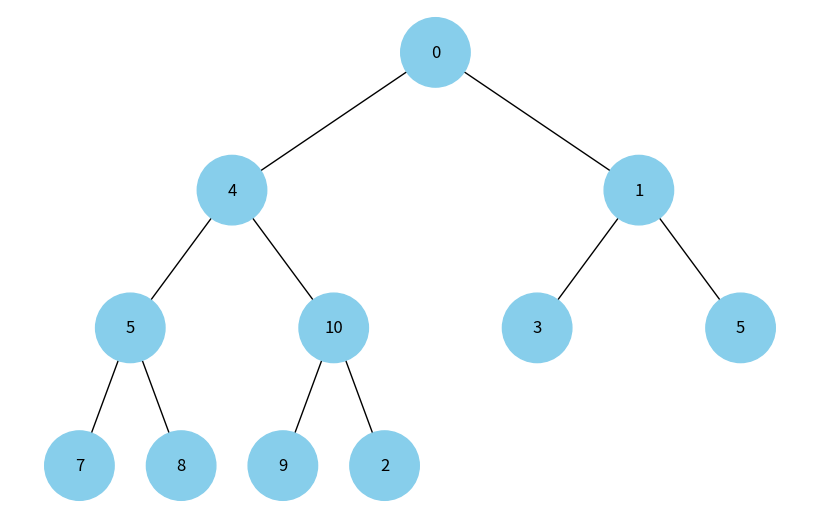

Generate this figure with matplotlib:
import uuid
import networkx as nx
import matplotlib.pyplot as plt


class Node:
    def __init__(self, key, color="skyblue"):
        self.left = None
        self.right = None
        self.val = key
        self.color = color   # Додатковий аргумент для зберігання кольору вузла
        self.id = str(uuid.uuid4())  # Унікальний ідентифікатор для кожного вузла


def add_edges(graph, node, pos, x=0, y=0, layer=1):
    if node is not None:
        graph.add_node(node.id, color=node.color, label=node.val) # Використання id та збереження значення вузла
        if node.left:
            graph.add_edge(node.id, node.left.id)
            l = x - 1 / 2 ** layer
            pos[node.left.id] = (l, y - 1)
            l = add_edges(graph, node.left, pos, x=l, y=y - 1, layer=layer + 1)
        if node.right:
            graph.add_edge(node.id, node.right.id)
            r = x + 1 / 2 ** layer
            pos[node.right.id] = (r, y - 1)
            r = add_edges(graph, node.right, pos, x=r, y=y - 1, layer=layer + 1)
    return graph


def draw_tree(tree_root):
    tree = nx.DiGraph()
    pos = {tree_root.id: (0, 0)}
    tree = add_edges(tree, tree_root, pos)

    colors = [node[1]['color'] for node in tree.nodes(data=True)]
    labels = {node[0]: node[1]['label'] for node in tree.nodes(data=True)}
    plt.figure(figsize=(8, 5))
    nx.draw(tree, pos=pos, labels=labels, arrows=False, node_size=2500, node_color=colors)
    plt.show()

def build_heap(arr):
    n = len(arr)
    nodes = [Node(arr[i]) for i in range(n)]

    for i in range(n):
        if 2 * i + 1 < n:
            nodes[i].left = nodes[2 * i + 1]
        if 2 * i + 2 < n:
            nodes[i].right = nodes[2 * i + 2]
    return nodes[0] if nodes else None        

# Створення дерева
# root = Node(0)
# root.left = Node(4)
# root.left.left = Node(5)
# root.left.right = Node(10)
# root.right = Node(1)
# root.right.left = Node(3)

# Створення дерева з масиву
arr = [0, 4, 1, 5, 10, 3, 5, 7, 8, 9, 2]
root = build_heap(arr)

# Відображення дерева
draw_tree(root)
